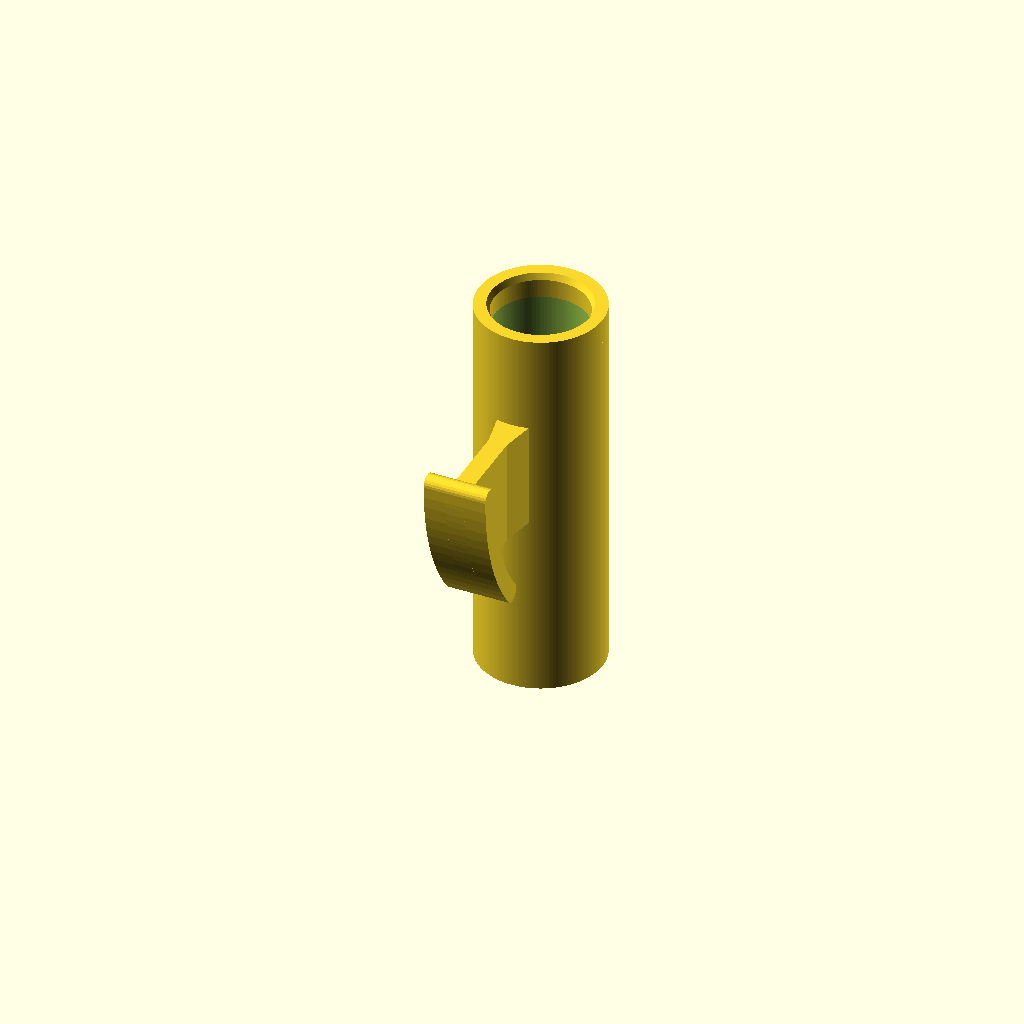
Cell 1: rendered with the file's own defaults.
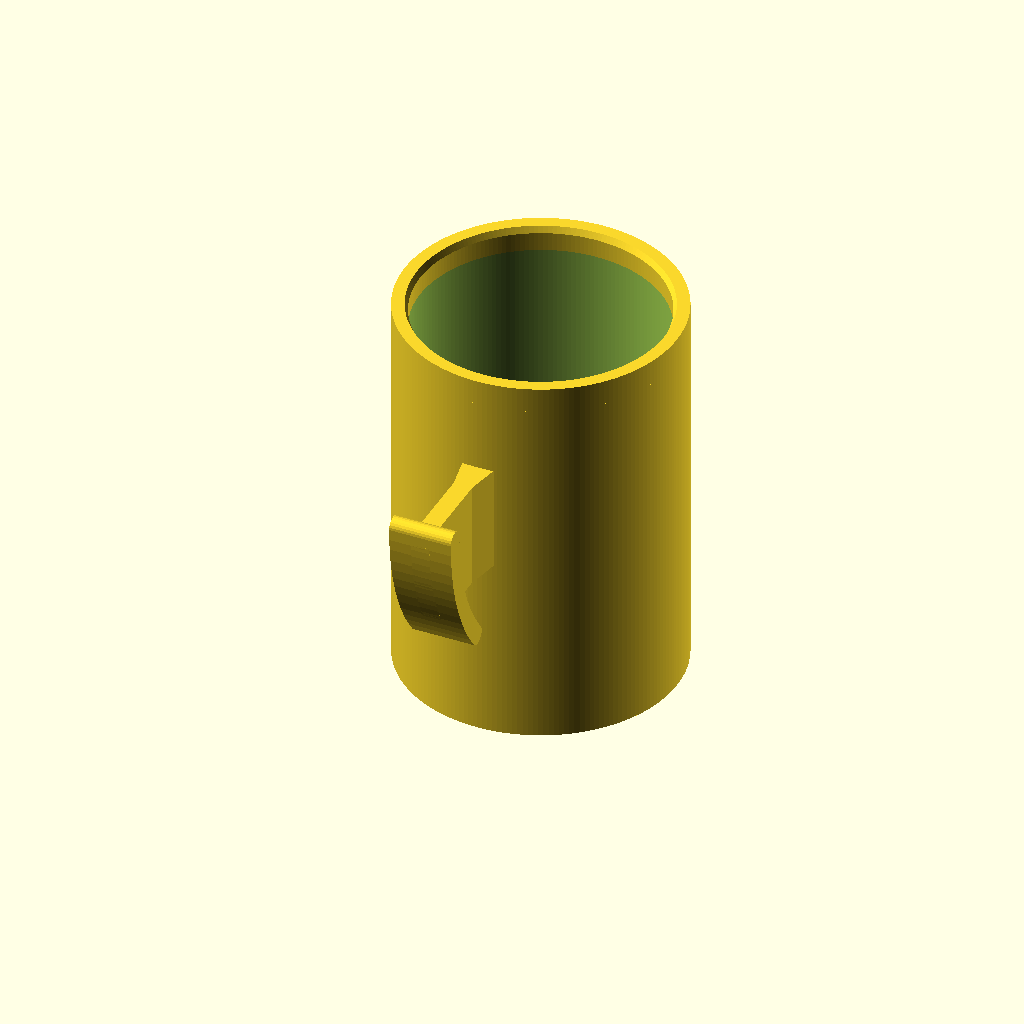
Cell 2: the same model with flashlight_d = 40.
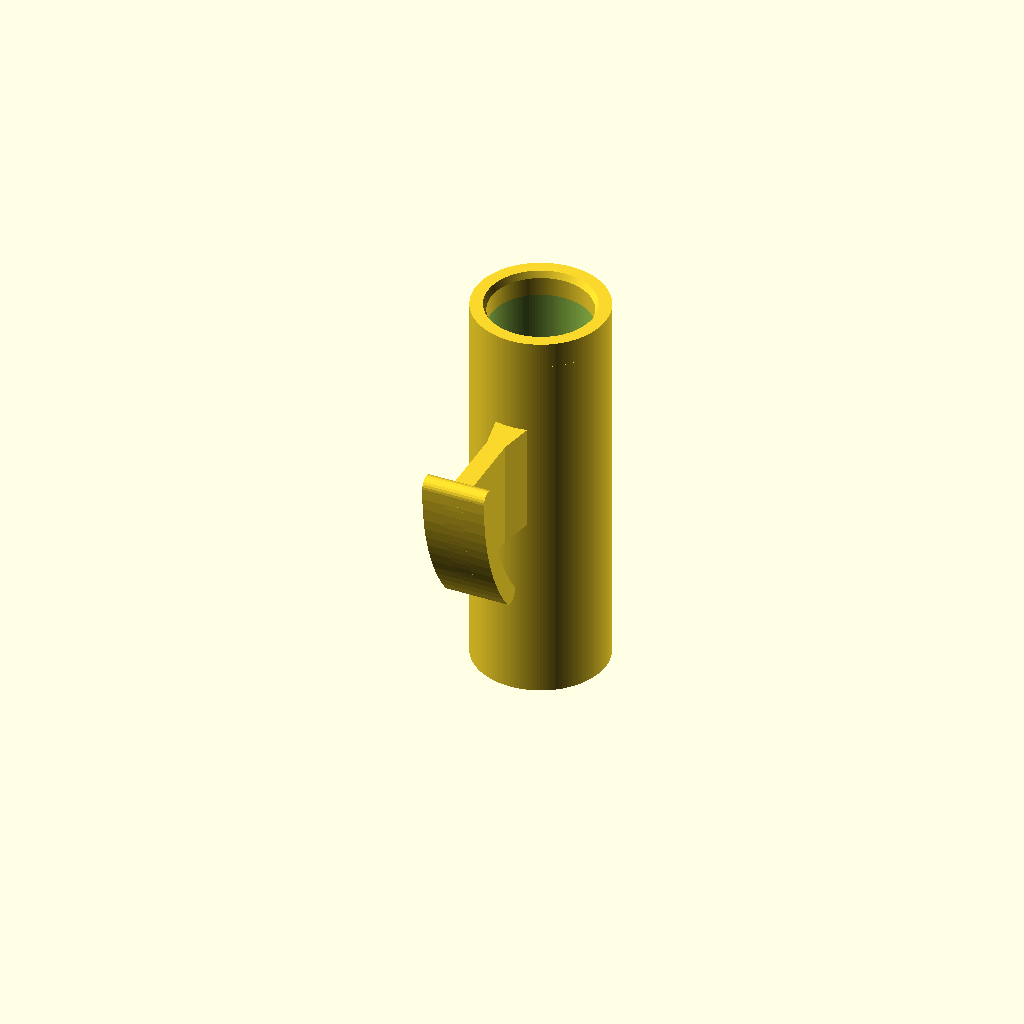
Cell 3 — fit_clearance set to 1, the other parameters unchanged.
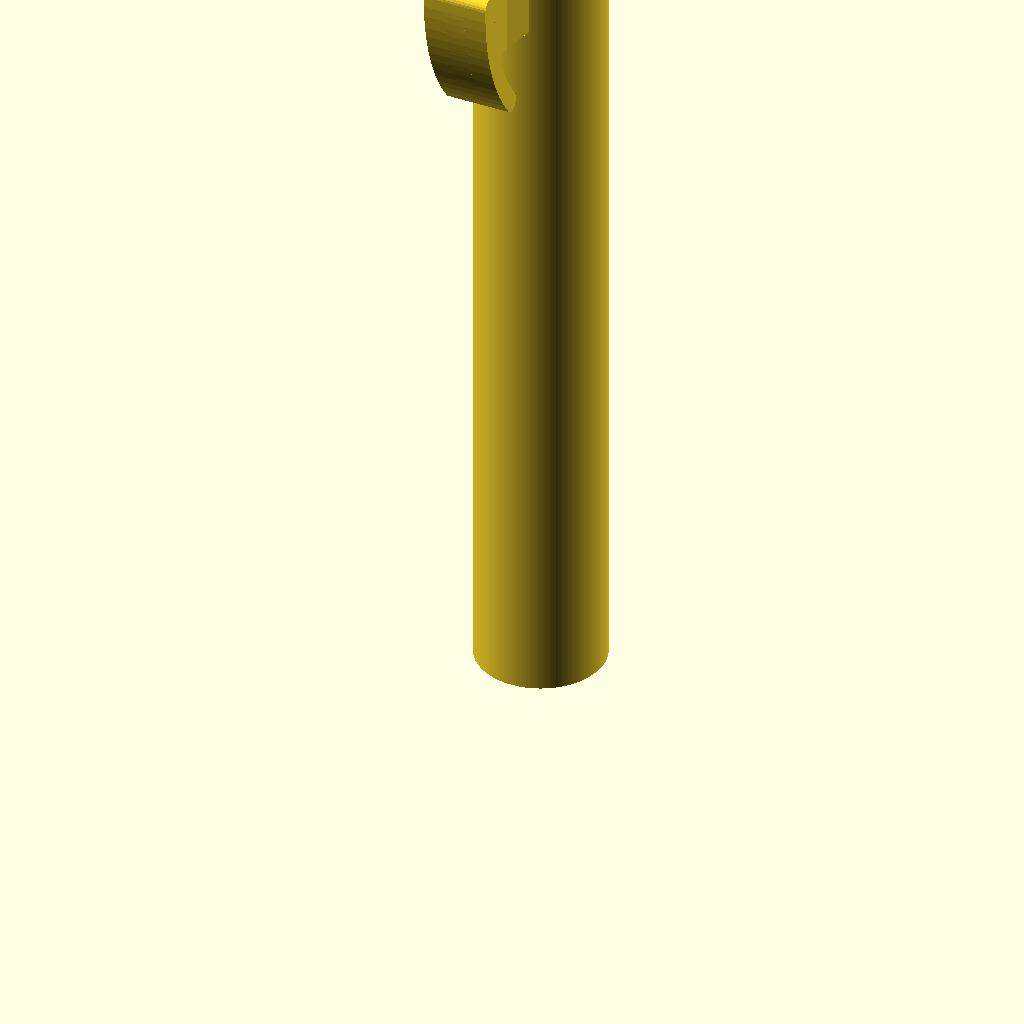
Cell 4 — holder_len set to 150, the other parameters unchanged.
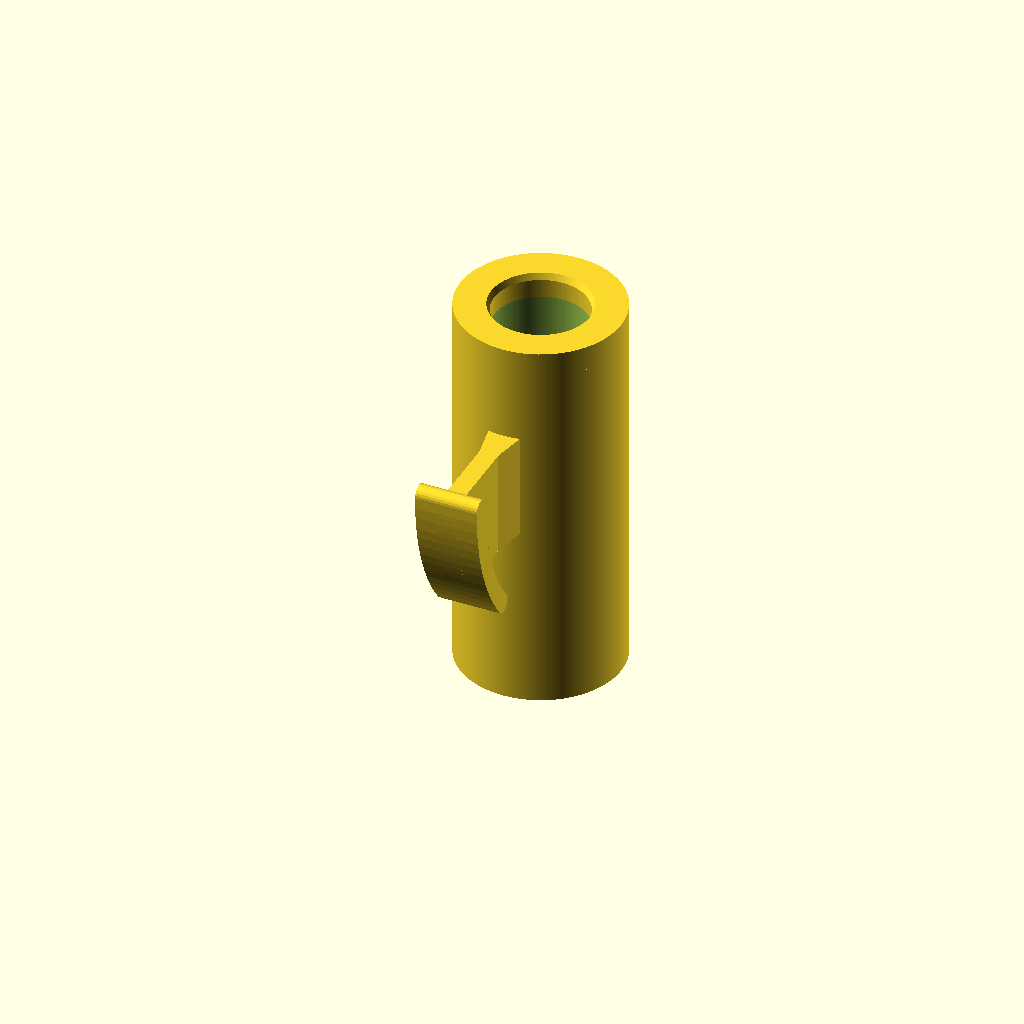
Cell 5: wall = 5 (everything else at default).
All cells are drawn from one camera (rotation 55°, 0°, 25°, orthographic, colour scheme Cornfield), so only the parameter changes between them.
OpenSCAD source file flashlight-holder.scad:
// Parametric flexi-leash flashlight holder
// Re-modelled from "Flexi leash flashlight holder" by JoGiz (thing:5061131)
// Defaults reproduce the original: Ø16 mm bore, 62 mm long, Ø15 mm retaining lip.
// All dimensions in mm.

/* [Flashlight] */
// Barrel diameter of the flashlight
flashlight_d   = 16;    // [8:0.5:40]
// Extra slop added to the bore (0 = press fit, 0.4 = loose)
fit_clearance  = 0;     // [0:0.05:1]
// Length of the tube = how much of the flashlight is gripped
holder_len     = 62;    // [20:1:150]
// Tube wall thickness
wall           = 2;     // [1.2:0.2:5]

/* [Retaining lip] */
// How far the lip pinches inwards (radius), 0 = no lip
lock_step      = 0.5;   // [0:0.1:2]
// Length of the pinched section
lock_len       = 4;     // [0:0.5:15]
// Chamfer at the mouth so the flashlight can be pushed in
lock_lead_in   = 1;     // [0:0.2:5]
// Lip at the top of the tube (false = bottom)
lock_at_top    = true;

/* [Leash clip] */
show_clip      = true;
// Distance from the top of the tube down to the top of the clip
clip_from_top  = 15.4;  // [0:0.5:60]
// Height of the flat web between tube and hook
web_height     = 17;    // [5:0.5:40]
// Thickness of the flat web
web_thick      = 3;     // [2:0.2:8]
// Rounding of the web's outer corners
web_round      = 2;     // [0:0.5:6]
// Fillet where the web meets the tube
web_fillet     = 1.2;   // [0:0.1:4]
// How far the hook sticks out past the tube wall
hook_out       = 20;    // [5:0.5:50]
// Arc radius of the hook (bigger = flatter curve)
hook_curve_r   = 34.7;  // [10:0.5:80]
// How far the hook sweeps round, in degrees
hook_sweep     = 39;    // [10:1:120]
// Wall thickness of the hook
hook_thick     = 3;     // [1.5:0.1:8]
// Width of the hook across the tube
hook_width     = 10;    // [4:0.5:25]

/* [Quality] */
$fa = 2;
$fs = 0.4;

/* [Hidden] */
bore_r   = (flashlight_d + fit_clearance) / 2;
outer_r  = bore_r + wall;
lip_r    = bore_r - lock_step;
clip_top = holder_len - clip_from_top;
hook_reach = outer_r + hook_out;
web_bot  = clip_top - web_height;
// centre of the hook arc, in (y,z); at 180 deg the arc is at its outermost point
hook_c   = [-(hook_reach - hook_thick/2) + hook_curve_r, clip_top];

echo(str("bore Ø", 2*bore_r, "  outer Ø", 2*outer_r, "  lip Ø", 2*lip_r, "  length ", holder_len));
echo(str("hook mouth (tube wall to hook tip) = ", round(10*(-arc_pt(1)[0] - outer_r))/10, " mm"));

holder();

module holder() {
    union() {
        tube();
        if (show_clip) clip();
    }
}

// ---------------------------------------------------------------- tube

module tube() {
    difference() {
        cylinder(r = outer_r, h = holder_len);
        difference() {
            translate([0, 0, -1]) cylinder(r = bore_r, h = holder_len + 2);
            if (lock_step > 0 && lock_len > 0) lip();
        }
    }
}

// Ring of material that narrows the bore, with a ramp at the mouth.
module lip() {
    // drawn as if the mouth were at z = 0, then flipped into place
    ramp = min(lock_lead_in, lock_len);
    mirrored(lock_at_top)
        rotate_extrude()
            polygon(ramp > 0
                ? [[outer_r + 1, 0], [outer_r + 1, lock_len],
                   [lip_r, lock_len], [lip_r, ramp], [bore_r, 0]]
                : [[outer_r + 1, 0], [outer_r + 1, lock_len],
                   [lip_r, lock_len], [lip_r, 0]]);
}

module mirrored(flip) {
    if (flip) translate([0, 0, holder_len]) mirror([0, 0, 1]) children();
    else children();
}

// ---------------------------------------------------------------- clip

module clip() {
    // profiles are drawn in (y, z) and extruded along x
    yz_extrude(web_thick) web_profile();
    yz_extrude(hook_width) hook_profile();
    if (web_fillet > 0) fillet();
}

// Extrude a 2D profile drawn in the (y, z) plane along x, centred.
module yz_extrude(t) {
    rotate([90, 0, 90]) linear_extrude(height = t, center = true) children();
}

module web_profile() {
    intersection() {
        rounded(web_round)
            polygon([
                [-(outer_r - 1), web_bot],
                [-hook_reach,    web_bot],
                [-hook_reach,    clip_top],
                [-(outer_r - 1), clip_top]
            ]);
        // keep the web inside the hook's outer surface
        translate(hook_c) circle(r = hook_curve_r + hook_thick / 2);
    }
}

module hook_profile() {
    steps = max(3, ceil(hook_sweep / 3));
    for (i = [0 : steps - 1])
        hull() {
            translate(arc_pt(i / steps))       circle(d = hook_thick);
            translate(arc_pt((i + 1) / steps)) circle(d = hook_thick);
        }
}

function arc_pt(u) =
    hook_c + hook_curve_r * [cos(180 + hook_sweep * u), sin(180 + hook_sweep * u)];

// Local flare where the web leaves the tube.
module fillet() {
    hull() {
        yz_extrude(web_thick + 2 * web_fillet) root_profile(0);
        yz_extrude(web_thick)                  root_profile(5 * web_fillet);
    }
}

module root_profile(off) {
    translate([-(outer_r - 1) - off, web_bot]) square([0.01, web_height]);
}

// Round convex corners of a 2D shape.
module rounded(r) {
    if (r > 0) offset(r = r) offset(r = -r) children();
    else children();
}
Parameter table extracted from the source (name, type, default, range or options):
flashlight_d: number, default 16, range 8 to 40, step 0.5
fit_clearance: number, default 0, range 0 to 1, step 0.05
holder_len: number, default 62, range 20 to 150, step 1
wall: number, default 2, range 1.2 to 5, step 0.2
lock_step: number, default 0.5, range 0 to 2, step 0.1
lock_len: number, default 4, range 0 to 15, step 0.5
lock_lead_in: number, default 1, range 0 to 5, step 0.2
lock_at_top: bool, default true
show_clip: bool, default true
clip_from_top: number, default 15.4, range 0 to 60, step 0.5
web_height: number, default 17, range 5 to 40, step 0.5
web_thick: number, default 3, range 2 to 8, step 0.2
web_round: number, default 2, range 0 to 6, step 0.5
web_fillet: number, default 1.2, range 0 to 4, step 0.1
hook_out: number, default 20, range 5 to 50, step 0.5
hook_curve_r: number, default 34.7, range 10 to 80, step 0.5
hook_sweep: number, default 39, range 10 to 120, step 1
hook_thick: number, default 3, range 1.5 to 8, step 0.1
hook_width: number, default 10, range 4 to 25, step 0.5
